Photos from the image-classification dataset "split_data" in the GitHub repository sepehrtaji-dev/Laliga_teams_logo_CNN. Its 20 classes are: Athletic Bilbao, Atletico Madrid, Barcelona, Celta Vigo, Deportivo Alaves, Espanyol, Getafe, Girona, Las Palmas, Leganes, Mallorca, Osasuna, Rayo Vallecano, Real Betis, Real Madrid, Real Sociedad, Real Valladolid, Sevilla, Valencia, Villarreal.

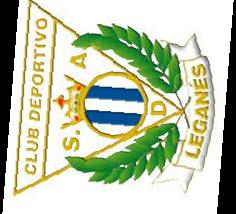
Label: Leganes

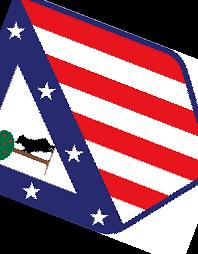
Label: Atletico Madrid

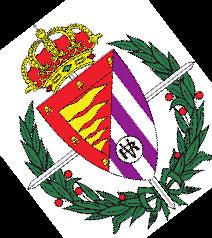
Label: Real Valladolid

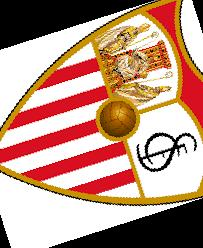
Label: Sevilla

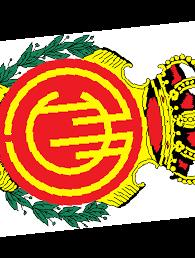
Label: Mallorca

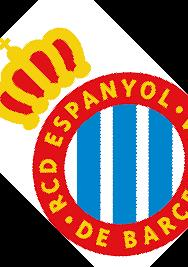
Label: Espanyol
